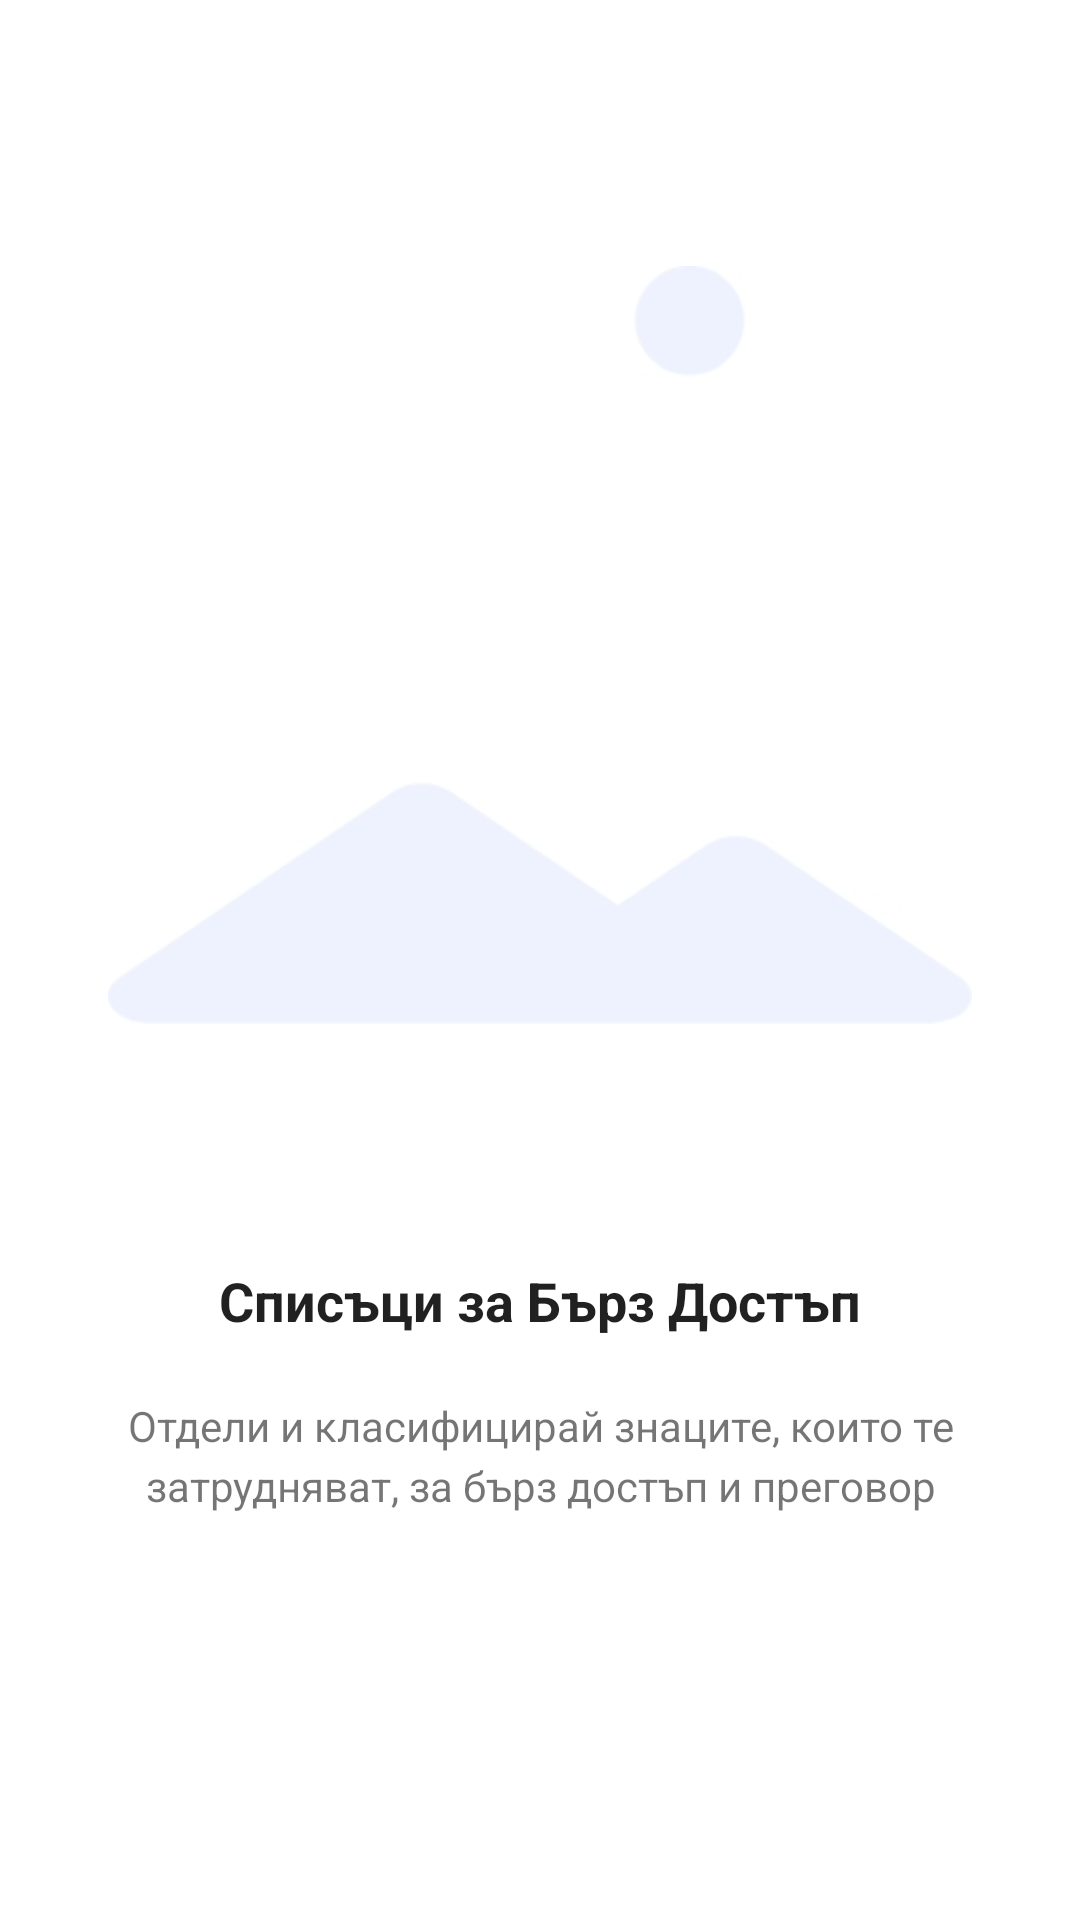

Reconstruct the res/layout file that produces this screen, plus the resources it refers to.
<!-- AndroidManifest.xml: application theme AppTheme -->
<!-- res/layout/welcome_slide3.xml -->
<?xml version="1.0" encoding="utf-8"?>
<android.support.constraint.ConstraintLayout xmlns:android="http://schemas.android.com/apk/res/android"
    xmlns:tools="http://schemas.android.com/tools"
    android:layout_width="match_parent"
    android:layout_height="match_parent"
    android:background="#ffffff">


    <LinearLayout
        android:layout_width="match_parent"
        android:layout_height="match_parent"
        android:gravity="center_horizontal"
        android:orientation="vertical"
        android:weightSum="100"
        android:layout_marginLeft="@dimen/margin_36"
        android:layout_marginRight="@dimen/margin_36">

        <LinearLayout
            android:layout_marginTop="@dimen/margin_50"
            android:layout_width="match_parent"
            android:layout_height="0dp"
            android:layout_weight="80"

            android:orientation="vertical">

            <ImageView
                android:id="@+id/imageView_main"
                android:layout_width="match_parent"
                android:layout_height="wrap_content"
                android:src="@drawable/imageplaceholder" />
        </LinearLayout>

        <LinearLayout
            android:layout_marginTop="@dimen/margin_30"
            android:layout_marginBottom="@dimen/margin_50"
            android:layout_weight="20"
            android:layout_width="match_parent"
            android:layout_height="wrap_content"
            android:orientation="vertical">

            <TextView
                style="@style/welcomeScreenTitle"
                android:layout_width="wrap_content"
                android:layout_height="wrap_content"
                android:text="@string/slide_3_title"
                />

            <TextView
                style="welcomeScreenText"
                android:gravity="center"
                android:layout_marginTop="@dimen/margin_20"
                android:layout_width="wrap_content"
                android:layout_height="wrap_content"
                android:text="@string/slide_3_desc"
                android:lineSpacingMultiplier="1.2"


            />

        </LinearLayout>
    </LinearLayout>


</android.support.constraint.ConstraintLayout>
<!-- resources referenced by this layout -->
<resources>
  <dimen name="margin_20">20dp</dimen>
  <dimen name="margin_30">30dp</dimen>
  <dimen name="margin_36">36dp</dimen>
  <dimen name="margin_50">50dp</dimen>
  <!-- drawable imageplaceholder: jpg bitmap (drawable, 6399 bytes) -->
  <string name="slide_3_desc">Отдели и класифицирай знаците, които те затрудняват, за бърз достъп и преговор</string>
  <string name="slide_3_title">Списъци за Бърз Достъп</string>
  <style name="welcomeScreenTitle" parent="AppTheme">
          <item name="android:layout_gravity">center_horizontal</item>
          <item name="android:gravity">center</item>
          <item name="android:textSize">@dimen/welcomeTitle</item>
          <item name="android:textStyle">bold</item>
      </style>
  <style name="AppTheme" parent="Theme.AppCompat.Light.DarkActionBar">
          
          <item name="colorPrimary">@color/colorPrimary</item>
          <item name="colorPrimaryDark">@color/colorPrimaryDark</item>
          <item name="colorAccent">@color/colorAccent</item>
          <item name="windowActionBar">false</item>
          <item name="windowNoTitle">true</item>
          <item name="android:windowAnimationStyle">@style/CustomActivityAnimation</item>
      </style>
  <dimen name="welcomeTitle">18sp</dimen>
  <color name="colorPrimary">#0196c5</color>
  <color name="colorPrimaryDark">#0077aa</color>
  <color name="colorAccent">#eb2020</color>
  <style name="CustomActivityAnimation" parent="@android:style/Animation.Activity">
          <item name="android:activityOpenEnterAnimation">@anim/slide_in_right</item>
          <item name="android:activityOpenExitAnimation">@anim/slide_out_left</item>
          <item name="android:activityCloseEnterAnimation">@anim/slide_in_left</item>
          <item name="android:activityCloseExitAnimation">@anim/slide_out_right</item>
      </style>
</resources>
